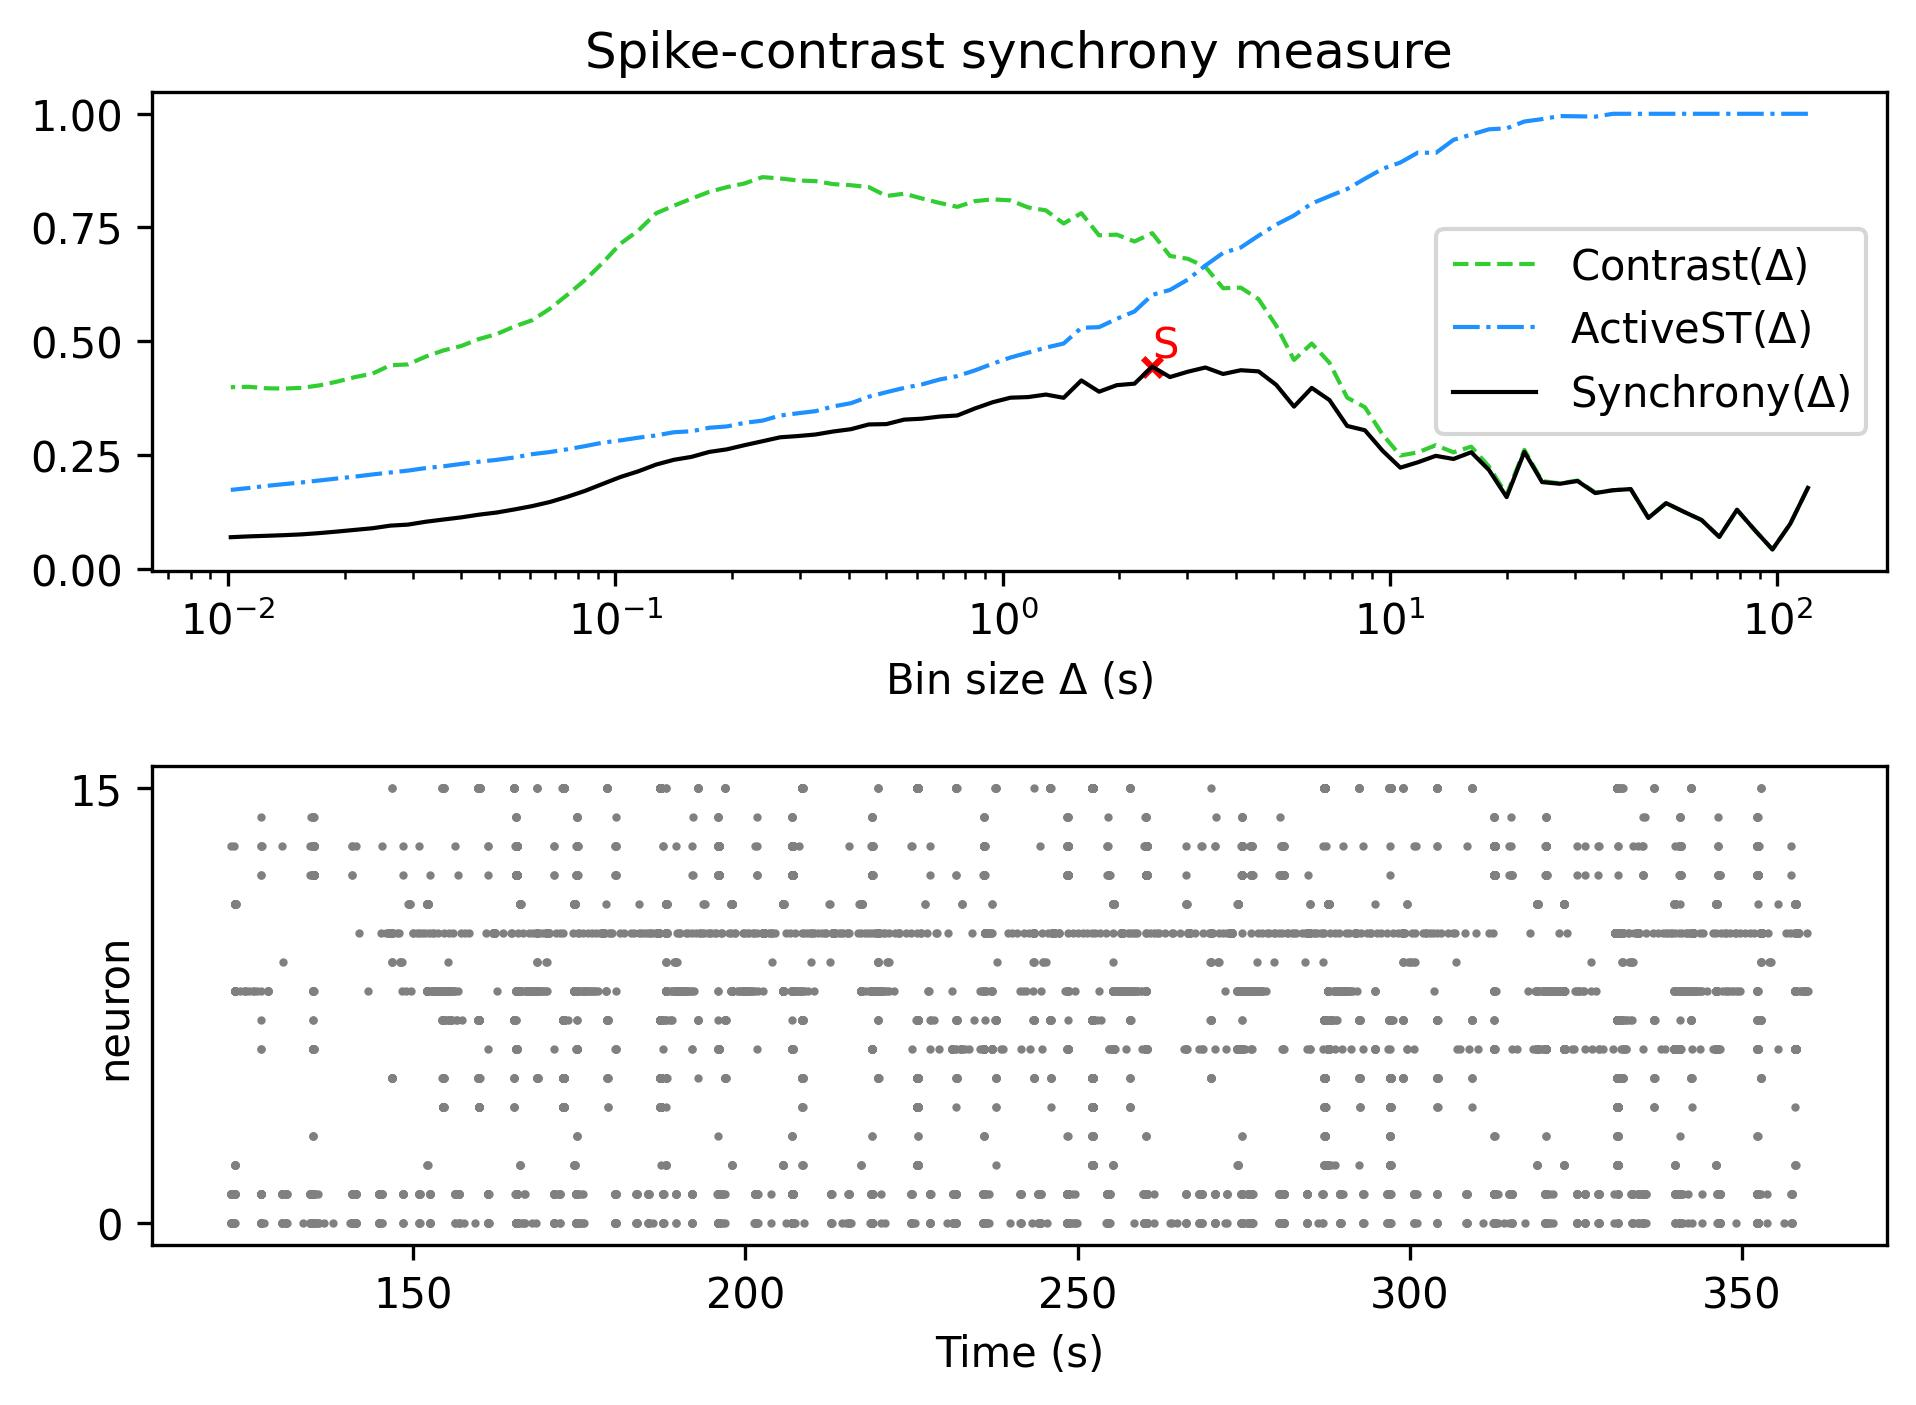

Values plotted in this chart, from the file beside it:
, Spike-contrast (120.0 s), Spike-contrast (108.0 s), Spike-contrast (97.2 s), Spike-contrast (87.48 s), Spike-contrast (78.732 s), Spike-contrast (70.859 s), Spike-contrast (63.773 s), Spike-contrast (57.396 s), Spike-contrast (51.656 s), Spike-contrast (46.49 s), Spike-contrast (41.841 s), Spike-contrast (37.657 s), Spike-contrast (33.892 s), Spike-contrast (30.502 s), Spike-contrast (27.452 s), Spike-contrast (24.707 s), Spike-contrast (22.236 s), Spike-contrast (20.013 s), Spike-contrast (18.011 s), Spike-contrast (16.21 s), Spike-contrast (14.589 s), Spike-contrast (13.13 s), Spike-contrast (11.817 s)
0, 0.1774, 0.09817, 0.04204, 0.08467, 0.1294, 0.06968, 0.1068, 0.1249, 0.144, 0.1115, 0.1749, 0.1723, 0.1661, 0.1926, 0.1865, 0.1902, 0.2566, 0.1572, 0.2168, 0.2558, 0.241, 0.2479, 0.2339
